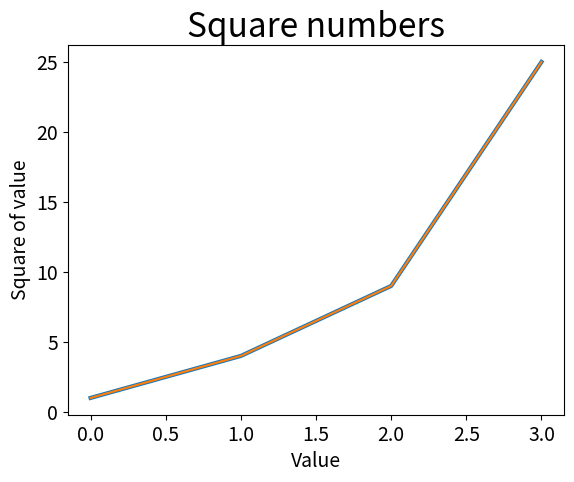

Recreate this plot in Python.
import matplotlib.pyplot as plt

squares = [1, 4, 9, 25]
fig, ax = plt.subplots()
ax.plot(squares, linewidth=3)

# Задати назву для графіка та кожної з осей
ax.set_title("Square numbers", fontsize=24)
ax.set_xlabel("Value", fontsize=14)
ax.set_ylabel("Square of value", fontsize=14)

# Задати розмір шрифту для підписів на розмітці
ax.tick_params(axis='both', labelsize=14)
ax.plot(squares)
plt.show()